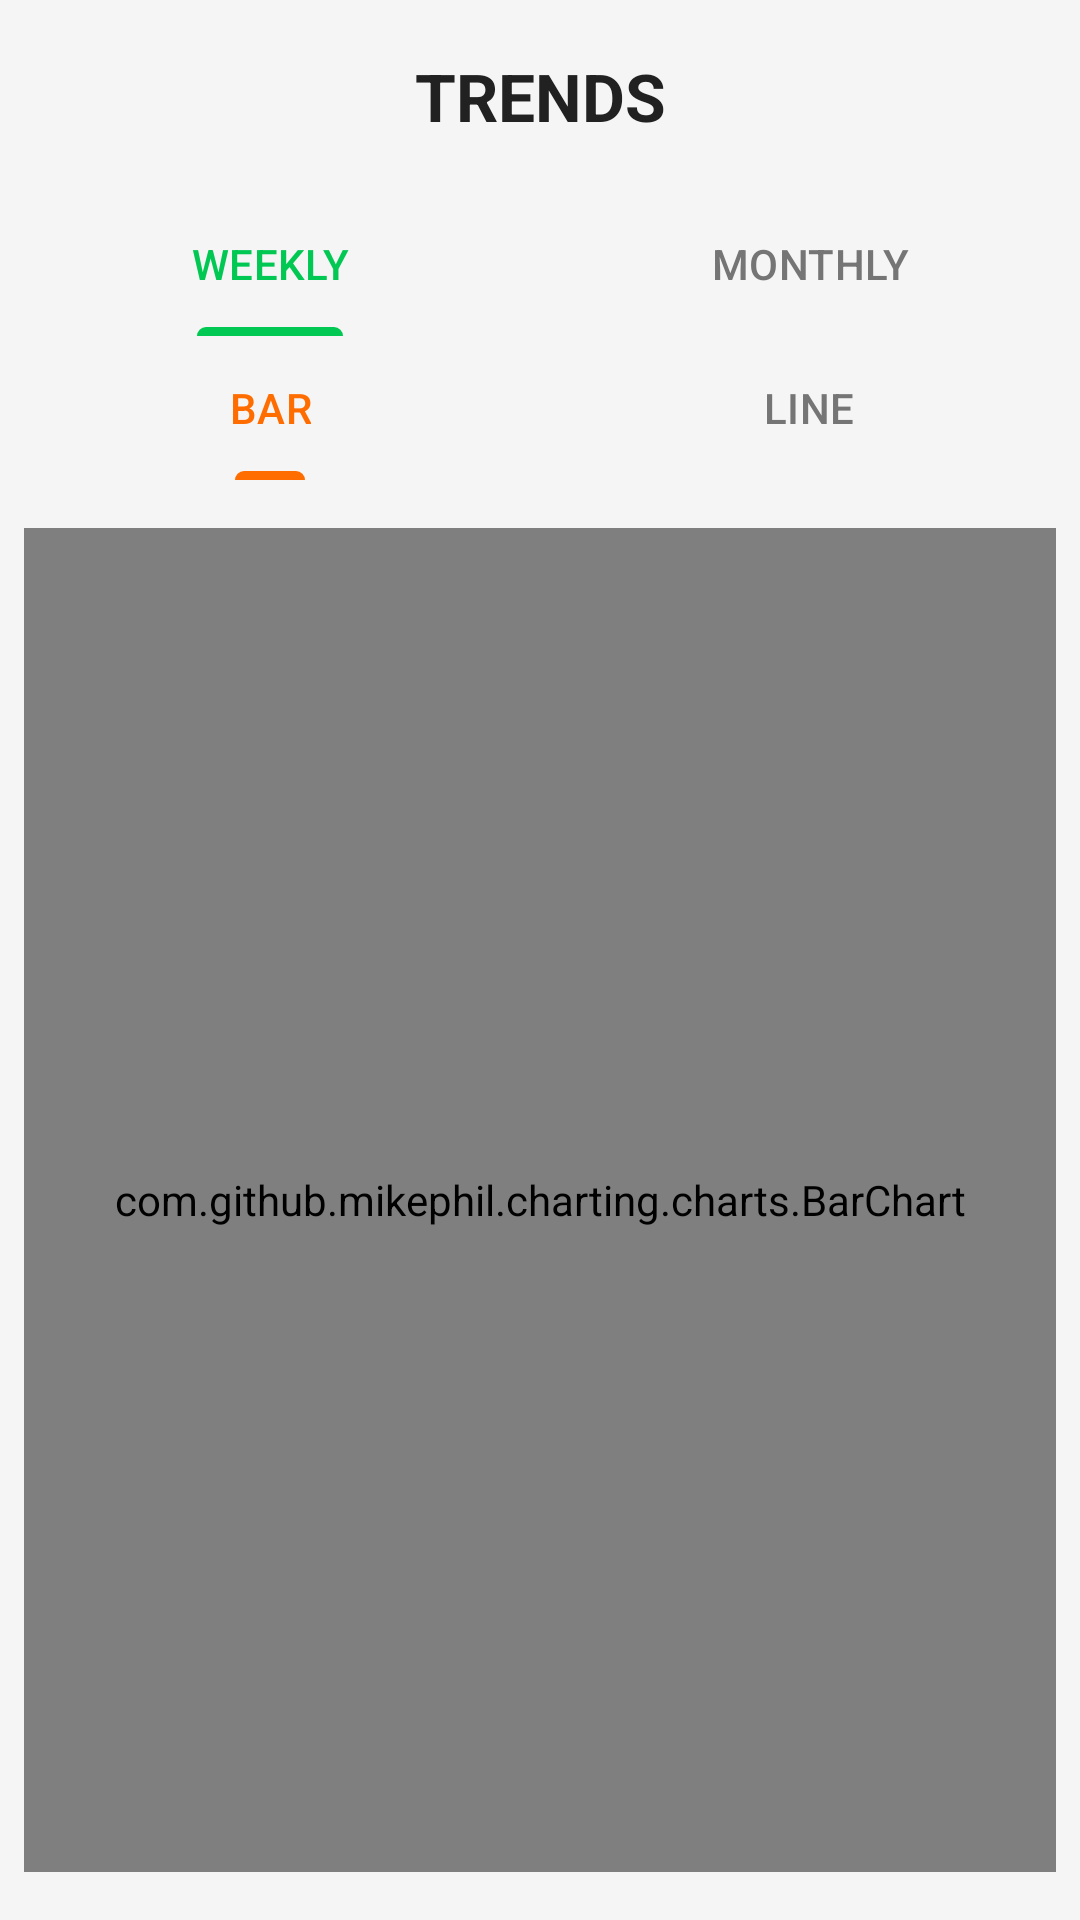

Here is an Android app screen rendered from its layout file. Give the layout XML and the strings, colors and styles it references.
<!-- AndroidManifest.xml: application theme Theme.Jumpster -->
<!-- res/layout/activity_trend_chart.xml -->
<?xml version="1.0" encoding="utf-8"?>
<androidx.constraintlayout.widget.ConstraintLayout xmlns:android="http://schemas.android.com/apk/res/android"
    xmlns:app="http://schemas.android.com/apk/res-auto"
    xmlns:tools="http://schemas.android.com/tools"
    android:layout_width="match_parent"
    android:layout_height="match_parent"
    android:background="@color/sport_background"
    tools:context=".ui.TrendChartActivity">

    <com.google.android.material.appbar.MaterialToolbar
        android:id="@+id/toolbar"
        android:layout_width="match_parent"
        android:layout_height="wrap_content"
        android:backgroundTint="@color/sport_background"
        android:elevation="0dp"
        app:title="@string/title_trends"
        app:titleCentered="true"
        app:titleTextAppearance="@style/TextAppearance.JS.Title"
        app:titleTextColor="@color/sport_on_background"
        app:navigationIcon="@drawable/ic_arrow_back"
        app:navigationIconTint="@color/sport_on_background"
        app:layout_constraintEnd_toEndOf="parent"
        app:layout_constraintStart_toStartOf="parent"
        app:layout_constraintTop_toTopOf="parent" />

    <com.google.android.material.tabs.TabLayout
        android:id="@+id/tab_layout"
        android:layout_width="match_parent"
        android:layout_height="wrap_content"
        android:background="@color/sport_background"
        app:tabTextColor="@color/sport_text_secondary"
        app:tabSelectedTextColor="@color/sport_primary"
        app:tabIndicatorColor="@color/sport_primary"
        app:layout_constraintEnd_toEndOf="parent"
        app:layout_constraintStart_toStartOf="parent"
        app:layout_constraintTop_toBottomOf="@+id/toolbar"
        app:tabGravity="fill"
        app:tabMode="fixed">

        <com.google.android.material.tabs.TabItem
            android:layout_width="wrap_content"
            android:layout_height="wrap_content"
            android:text="@string/tab_weekly" />

        <com.google.android.material.tabs.TabItem
            android:layout_width="wrap_content"
            android:layout_height="wrap_content"
            android:text="@string/tab_monthly" />

    </com.google.android.material.tabs.TabLayout>

    <com.google.android.material.tabs.TabLayout
        android:id="@+id/chart_type_tabs"
        android:layout_width="match_parent"
        android:layout_height="wrap_content"
        android:background="@color/sport_background"
        app:tabTextColor="@color/sport_text_secondary"
        app:tabSelectedTextColor="@color/sport_secondary"
        app:tabIndicatorColor="@color/sport_secondary"
        app:layout_constraintEnd_toEndOf="parent"
        app:layout_constraintStart_toStartOf="parent"
        app:layout_constraintTop_toBottomOf="@+id/tab_layout"
        app:tabGravity="fill"
        app:tabMode="fixed">

        <com.google.android.material.tabs.TabItem
            android:layout_width="wrap_content"
            android:layout_height="wrap_content"
            android:text="@string/tab_bar" />

        <com.google.android.material.tabs.TabItem
            android:layout_width="wrap_content"
            android:layout_height="wrap_content"
            android:text="@string/tab_line" />

    </com.google.android.material.tabs.TabLayout>

    <com.github.mikephil.charting.charts.LineChart
        android:id="@+id/line_chart"
        android:layout_width="0dp"
        android:layout_height="0dp"
        android:layout_marginStart="8dp"
        android:layout_marginTop="16dp"
        android:layout_marginEnd="8dp"
        android:layout_marginBottom="16dp"
        android:visibility="gone"
        app:layout_constraintBottom_toBottomOf="parent"
        app:layout_constraintEnd_toEndOf="parent"
        app:layout_constraintStart_toStartOf="parent"
        app:layout_constraintTop_toBottomOf="@+id/chart_type_tabs" />

    <com.github.mikephil.charting.charts.BarChart
        android:id="@+id/bar_chart"
        android:layout_width="0dp"
        android:layout_height="0dp"
        android:layout_marginStart="8dp"
        android:layout_marginTop="16dp"
        android:layout_marginEnd="8dp"
        android:layout_marginBottom="16dp"
        app:layout_constraintBottom_toBottomOf="parent"
        app:layout_constraintEnd_toEndOf="parent"
        app:layout_constraintStart_toStartOf="parent"
        app:layout_constraintTop_toBottomOf="@+id/chart_type_tabs" />

    <TextView
        android:id="@+id/text_no_data"
        android:layout_width="wrap_content"
        android:layout_height="wrap_content"
        android:text="@string/msg_no_data"
        android:textSize="18sp"
        android:textColor="@color/sport_text_secondary"
        android:visibility="gone"
        app:layout_constraintBottom_toBottomOf="parent"
        app:layout_constraintEnd_toEndOf="parent"
        app:layout_constraintStart_toStartOf="parent"
        app:layout_constraintTop_toBottomOf="@+id/chart_type_tabs" />

</androidx.constraintlayout.widget.ConstraintLayout>
<!-- resources referenced by this layout -->
<resources>
  <color name="sport_background">#F5F5F5</color>
  <color name="sport_on_background">#212121</color>
  <color name="sport_primary">#00C853</color>
  <color name="sport_secondary">#FF6D00</color>
  <color name="sport_text_secondary">#757575</color>
  <string name="msg_no_data">NO DATA</string>
  <string name="tab_bar">BAR</string>
  <string name="tab_line">LINE</string>
  <string name="tab_monthly">MONTHLY</string>
  <string name="tab_weekly">WEEKLY</string>
  <string name="title_trends">TRENDS</string>
  <style name="TextAppearance.JS.Title" parent="TextAppearance.Material3.TitleLarge">
          <item name="android:textStyle">bold</item>
          <item name="android:textColor">@color/sport_on_background</item>
      </style>
  <style name="Theme.Jumpster" parent="Base.Theme.Jumpster" />
  <style name="Base.Theme.Jumpster" parent="Theme.Material3.DayNight.NoActionBar">
          <item name="colorPrimary">@color/sport_primary</item>
          <item name="colorOnPrimary">@color/sport_on_primary</item>
          <item name="colorPrimaryContainer">@color/sport_primary_variant</item>
          <item name="colorOnPrimaryContainer">@color/sport_on_primary</item>
          
          <item name="colorSecondary">@color/sport_secondary</item>
          <item name="colorOnSecondary">@color/sport_on_secondary</item>
          <item name="colorSecondaryContainer">@color/sport_secondary_variant</item>
          
          <item name="android:colorBackground">@color/sport_background</item>
          <item name="colorSurface">@color/sport_surface</item>
          <item name="colorOnSurface">@color/sport_on_surface</item>
          <item name="colorSurfaceVariant">@color/sport_surface_light</item>
          <item name="colorOnSurfaceVariant">@color/sport_on_surface</item>
          
          <item name="colorError">@color/sport_error</item>
          <item name="colorOnError">@color/black</item>
  
          <item name="textInputStyle">@style/Widget.JS.TextInputLayout</item>
          <item name="materialButtonStyle">@style/Widget.JS.Button</item>
          <item name="materialButtonOutlinedStyle">@style/Widget.JS.Button.Outlined</item>
          <item name="actionMenuTextColor">@color/sport_on_background</item>
          
          
          <item name="android:statusBarColor">@color/sport_background</item>
          <item name="android:windowLightStatusBar">false</item>
      </style>
  <color name="sport_on_primary">#FFFFFF</color>
  <color name="sport_primary_variant">#009624</color>
  <color name="sport_on_secondary">#FFFFFF</color>
  <color name="sport_secondary_variant">#C43C00</color>
  <color name="sport_surface">#FFFFFF</color>
  <color name="sport_on_surface">#424242</color>
  <color name="sport_surface_light">#EEEEEE</color>
  <color name="sport_error">#B00020</color>
  <color name="black">#FF000000</color>
  <style name="Widget.JS.TextInputLayout" parent="Widget.Material3.TextInputLayout.OutlinedBox">
          <item name="shapeAppearance">@style/ShapeAppearance.JS.Rounded</item>
          <item name="boxStrokeColor">@color/sport_primary</item>
          <item name="hintTextColor">@color/sport_primary</item>
      </style>
  <style name="Widget.JS.Button" parent="Widget.Material3.Button">
          <item name="shapeAppearance">@style/ShapeAppearance.JS.Rounded</item>
          <item name="android:textColor">@color/sport_on_primary</item>
          <item name="android:textStyle">bold</item>
      </style>
  <style name="Widget.JS.Button.Outlined" parent="Widget.Material3.Button.OutlinedButton">
          <item name="shapeAppearance">@style/ShapeAppearance.JS.Rounded</item>
          <item name="android:textColor">@color/sport_primary</item>
          <item name="strokeColor">@color/sport_primary</item>
      </style>
  <style name="ShapeAppearance.JS.Rounded" parent="ShapeAppearance.Material3.MediumComponent">
          <item name="cornerFamily">rounded</item>
          <item name="cornerSize">24dp</item>
      </style>
</resources>
